Labelled photos from "dataset", an image-classification folder in chanwitduangbupha/cs27-control-device. The possible labels are: land, none, water.

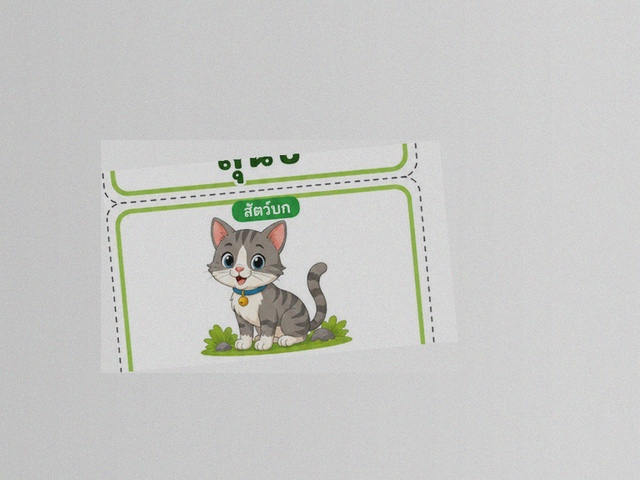
Label: water

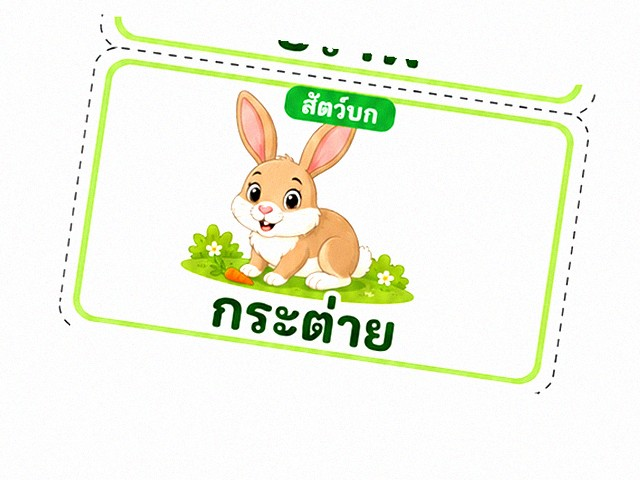
Label: land

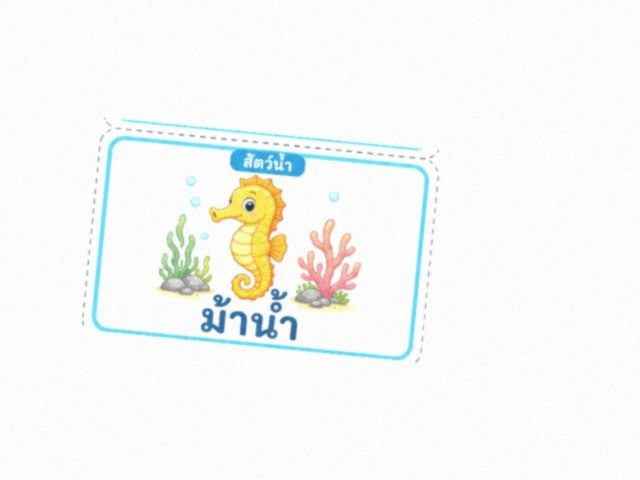
Label: water

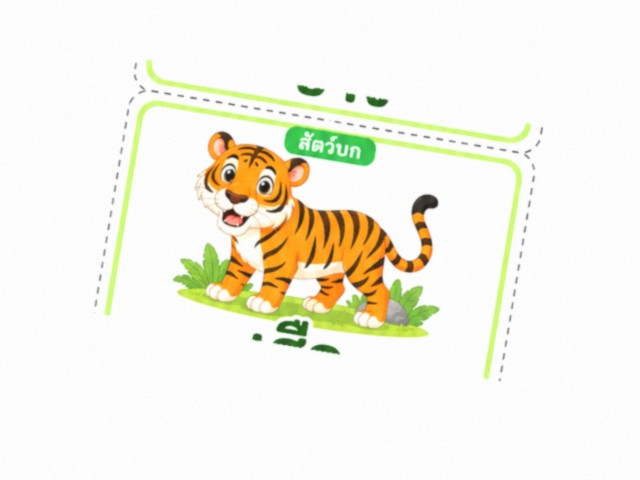
Label: land

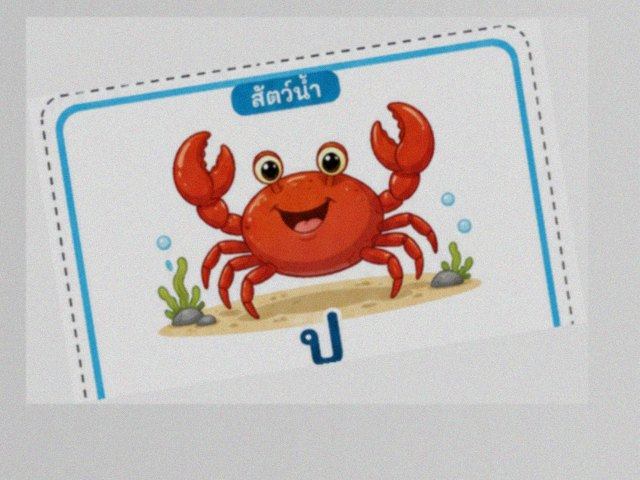
Label: water

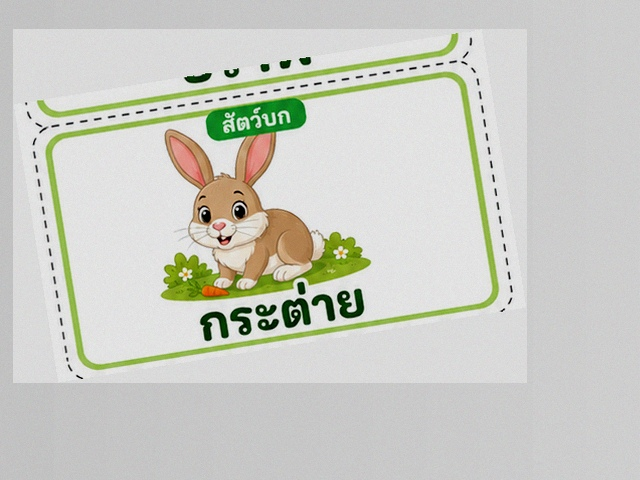
Label: land
